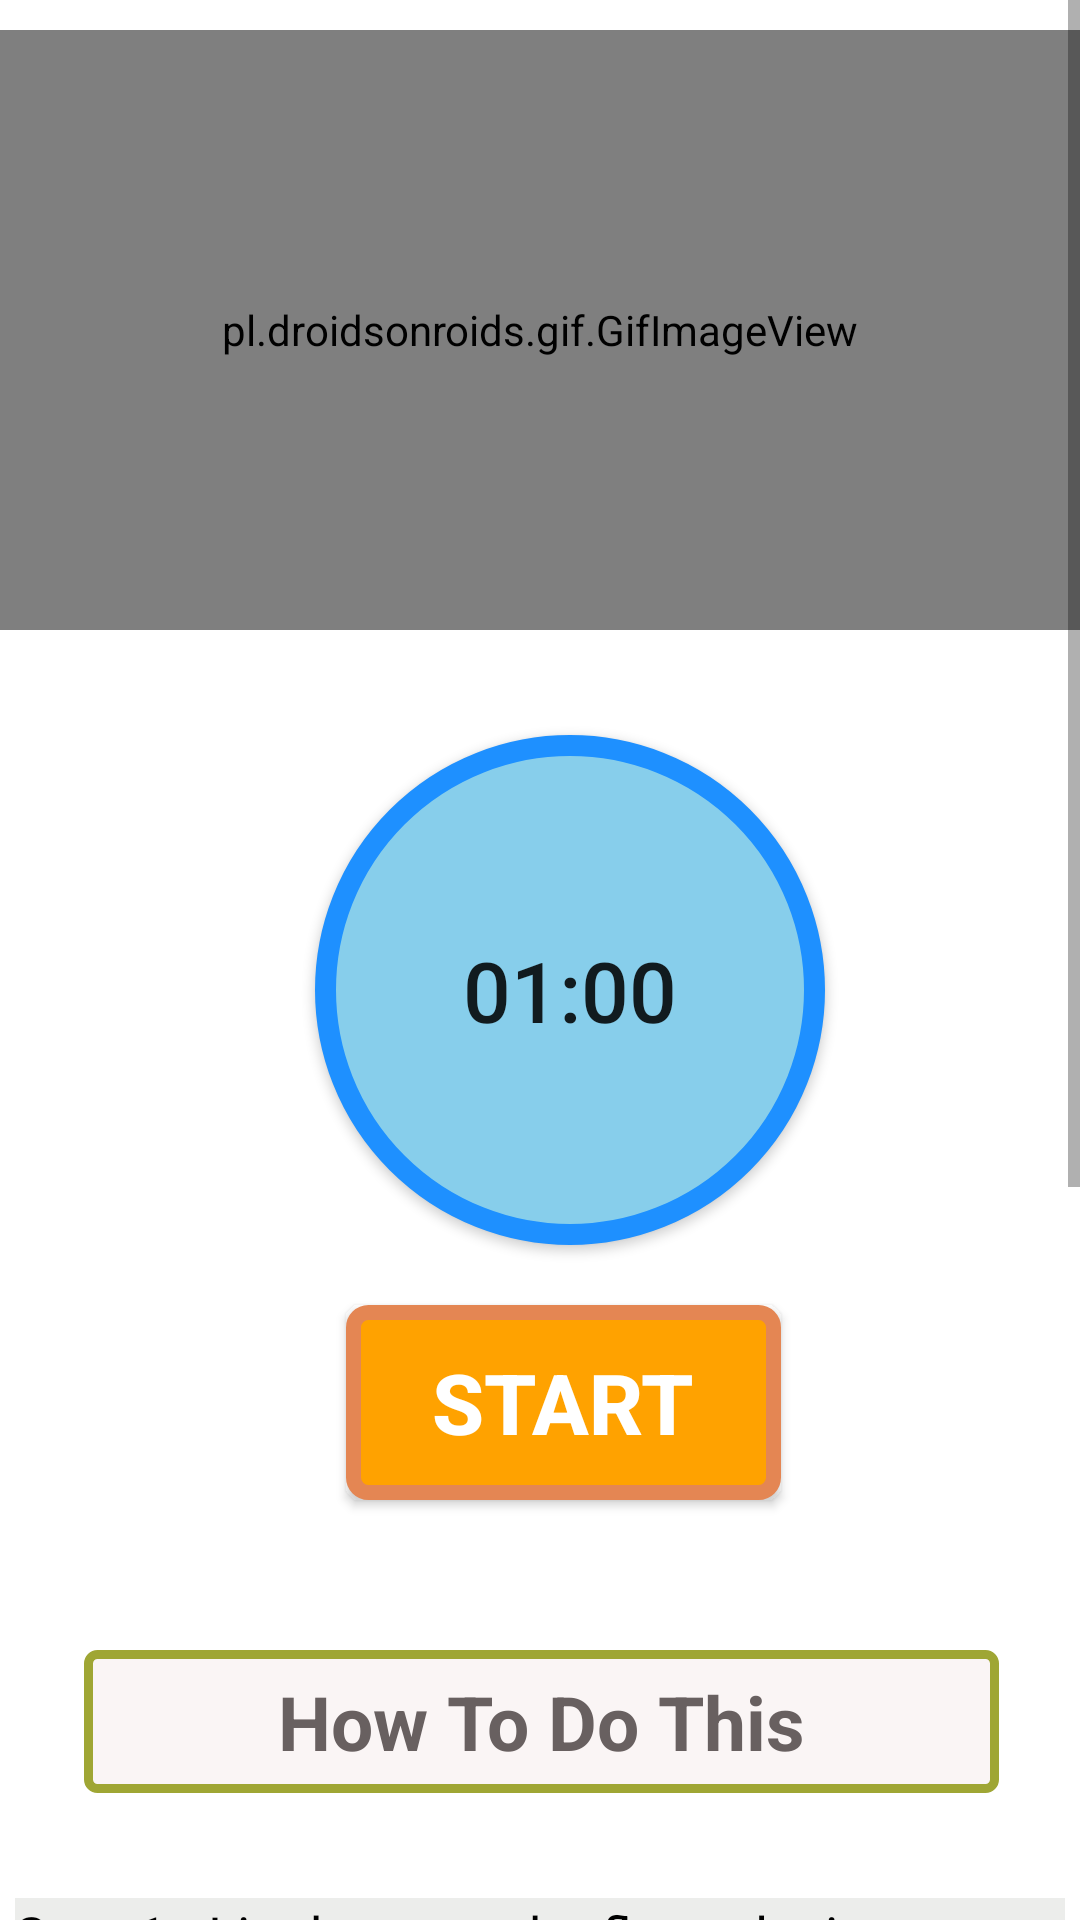

Reconstruct the res/layout file that produces this screen, plus the resources it refers to.
<!-- AndroidManifest.xml: application theme Theme.YogaDemo -->
<!-- res/layout/activity_pauseji2.xml -->
<?xml version="1.0" encoding="utf-8"?>
<RelativeLayout xmlns:android="http://schemas.android.com/apk/res/android"
    android:layout_width="match_parent"
    xmlns:app="http://schemas.android.com/apk/res-auto"
    android:background="#fff"
    android:layout_height="match_parent">



    <ScrollView
        android:layout_width="match_parent"
        android:layout_height="match_parent">

        <LinearLayout
            android:layout_width="match_parent"
            android:layout_height="match_parent"
            android:orientation="vertical">

            <pl.droidsonroids.gif.GifImageView
                android:layout_marginTop="10dp"
                android:layout_width="fill_parent"
                android:layout_height="200dp"
                android:src="@drawable/exersice_8"/>

            <Button
                android:layout_marginTop="35dp"
                android:id="@+id/time"
                android:layout_width="170dp"
                android:layout_height="170dp"
                android:layout_marginLeft="105dp"
                android:text="01:00"
                android:textSize="28dp"
                android:background="@drawable/button_bg_round"/>

            <Button
                android:id="@+id/startbutton"
                android:layout_width="wrap_content"
                android:layout_height="wrap_content"
                android:layout_gravity="center"
                android:gravity="center"
                android:layout_marginTop="20dp"
                android:background="@drawable/button_bg"
                android:text="START"
                android:textColor="#fff"
                android:textSize="28dp"
                android:layout_marginLeft="08dp"
                android:textStyle="bold"/>


            <TextView
                android:layout_width="305dp"
                android:layout_height="wrap_content"
                android:layout_marginStart="28dp"
                android:textAlignment="center"
                android:layout_marginLeft="35dp"
                android:layout_marginTop="50dp"
                android:text="How To Do This"
                android:textColor="#686060"
                android:textSize="25dp"
                android:padding="7dp"
                android:textStyle="bold"
                android:background="@drawable/buttonji"/>


            <androidx.cardview.widget.CardView
                android:layout_width="match_parent"
                android:layout_height="match_parent"
                app:cardCornerRadius="20dp"
                android:background="#ecedeb"
                android:layout_marginBottom="10dp"/>


            <LinearLayout
                android:layout_width="wrap_content"
                android:layout_height="wrap_content"
                android:layout_marginStart="5dp"
                android:layout_marginEnd="5dp"
                android:layout_marginLeft="5dp"
                android:background="#ecedeb"
                android:layout_marginTop="25dp"
                android:orientation="horizontal">

                <TextView
                    android:layout_width="match_parent"
                    android:layout_height="wrap_content"
                    android:background="#ecedeb"
                    android:text="@string/pose8"
                    android:textColor="@android:color/black"
                    android:textSize="18dp"/>







            </LinearLayout>









        </LinearLayout>



    </ScrollView>

</RelativeLayout>
<!-- resources referenced by this layout -->
<resources>
  <!-- drawable button_bg (drawable) -->
  <?xml version="1.0" encoding="utf-8"?>
  <selector xmlns:android="http://schemas.android.com/apk/res/android">
  
  
      <item>
  
          <shape android:shape="rectangle">
  
  
              <stroke android:color="#E48653" android:width="5dp"/>
              <solid android:color="#ffa200"/>
              <corners android:radius="5dp"/>
              <size android:width="145dp" android:height="65dp"/>
  
  
  
  
          </shape>
  
  
  
  
  
      </item>
  
  
  
  
  
  
  </selector>
  <!-- drawable button_bg_round (drawable) -->
  <?xml version="1.0" encoding="utf-8"?>
  <selector xmlns:android="http://schemas.android.com/apk/res/android">
  
      <item>
  
          <shape android:shape="oval">
  
             <stroke android:color="#1E90ff" android:width="7dp"/>
              <solid android:color="#87ceeb"/>
              <size android:width="150dp" android:height="150dp"/>
  
          </shape>
  
  
      </item>
  
  </selector>
  <!-- drawable buttonji (drawable) -->
  <?xml version="1.0" encoding="utf-8"?>
  <selector xmlns:android="http://schemas.android.com/apk/res/android">
  
  
  
      <item>
  
          <shape android:shape="rectangle">
              <stroke android:color="#9fa634" android:width="3dp"/>
              <solid android:color="#faf5f5"/>
              <corners android:radius="3dp"/>
              <size android:width="85dp" android:height="35dp"/>
  
  
  
          </shape>
  
  
  
  
  
  
      </item>
  
  </selector>
  <string name="pose8">    Step 1:- Lie down on the floor placing your feet either under something that Will not move or by having a partner hold them. Your legs should be bent at the kneesPlace your hands behind your head and lock them together by claspihg your fingers. This is the starting position.\n\n
                               Step 2:- Elevate your upper body so that it creates an imaginary V-shape with your thighs. Breathe out when performing this part of the exercise.\n\n
                               Step 3:- Once you feel the contraction for a second, lower your upper body back down to the starting position while inhahng. \n\n
                               Step 4:- Repeat for the recommended amount of repetitions.
                              </string>
  <style name="Theme.YogaDemo" parent="Theme.MaterialComponents.DayNight.NoActionBar">
          
          <item name="colorPrimary">@color/purple_500</item>
          <item name="colorPrimaryVariant">@color/purple_700</item>
          <item name="colorOnPrimary">@color/white</item>
          
          <item name="colorSecondary">@color/teal_200</item>
          <item name="colorSecondaryVariant">@color/teal_700</item>
          <item name="colorOnSecondary">@color/black</item>
          
          <item name="android:statusBarColor">?attr/colorPrimaryVariant</item>
          
      </style>
  <!-- not gathered from this repository: default colours our renderer supplied (Android Studio template values) -->
  <color name="purple_500">#FF6200EE</color>
  <color name="purple_700">#FF3700B3</color>
  <color name="teal_200">#FF03DAC5</color>
  <color name="teal_700">#FF018786</color>
  <color name="black">#FF000000</color>
  <color name="white">#FFFFFFFF</color>
</resources>
